Photos from the image-classification dataset "LumbarSpinalStenosis" in the GitHub repository HitikaGhanani/Lumbar-Spine-Analysis. Its 3 classes are: herniated disc, no stenosis, thecal sac.

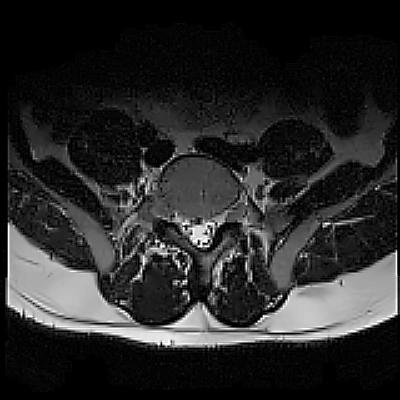
Label: thecal sac

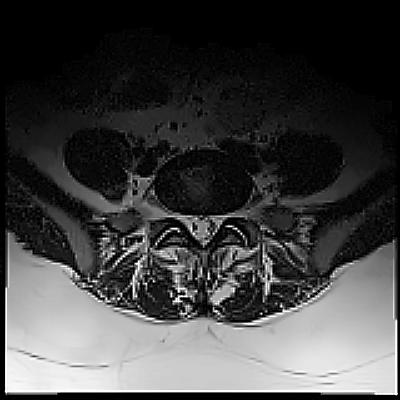
Label: no stenosis

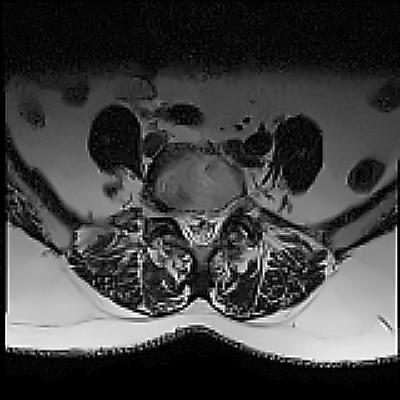
Label: no stenosis

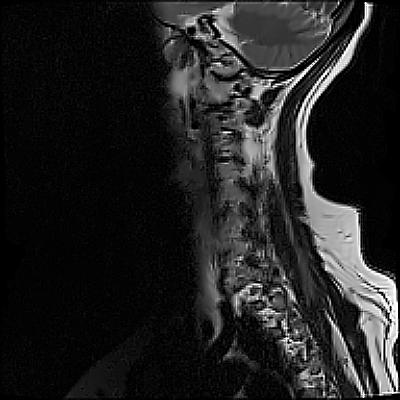
Label: herniated disc

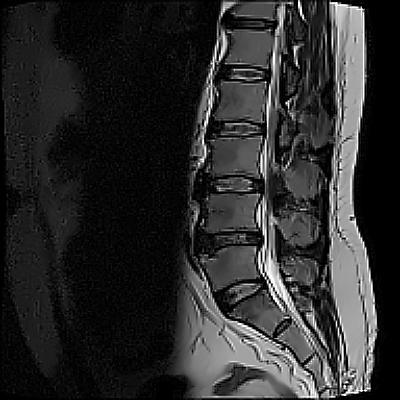
Label: herniated disc

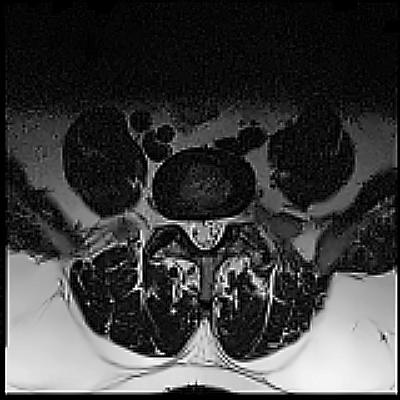
Label: thecal sac
